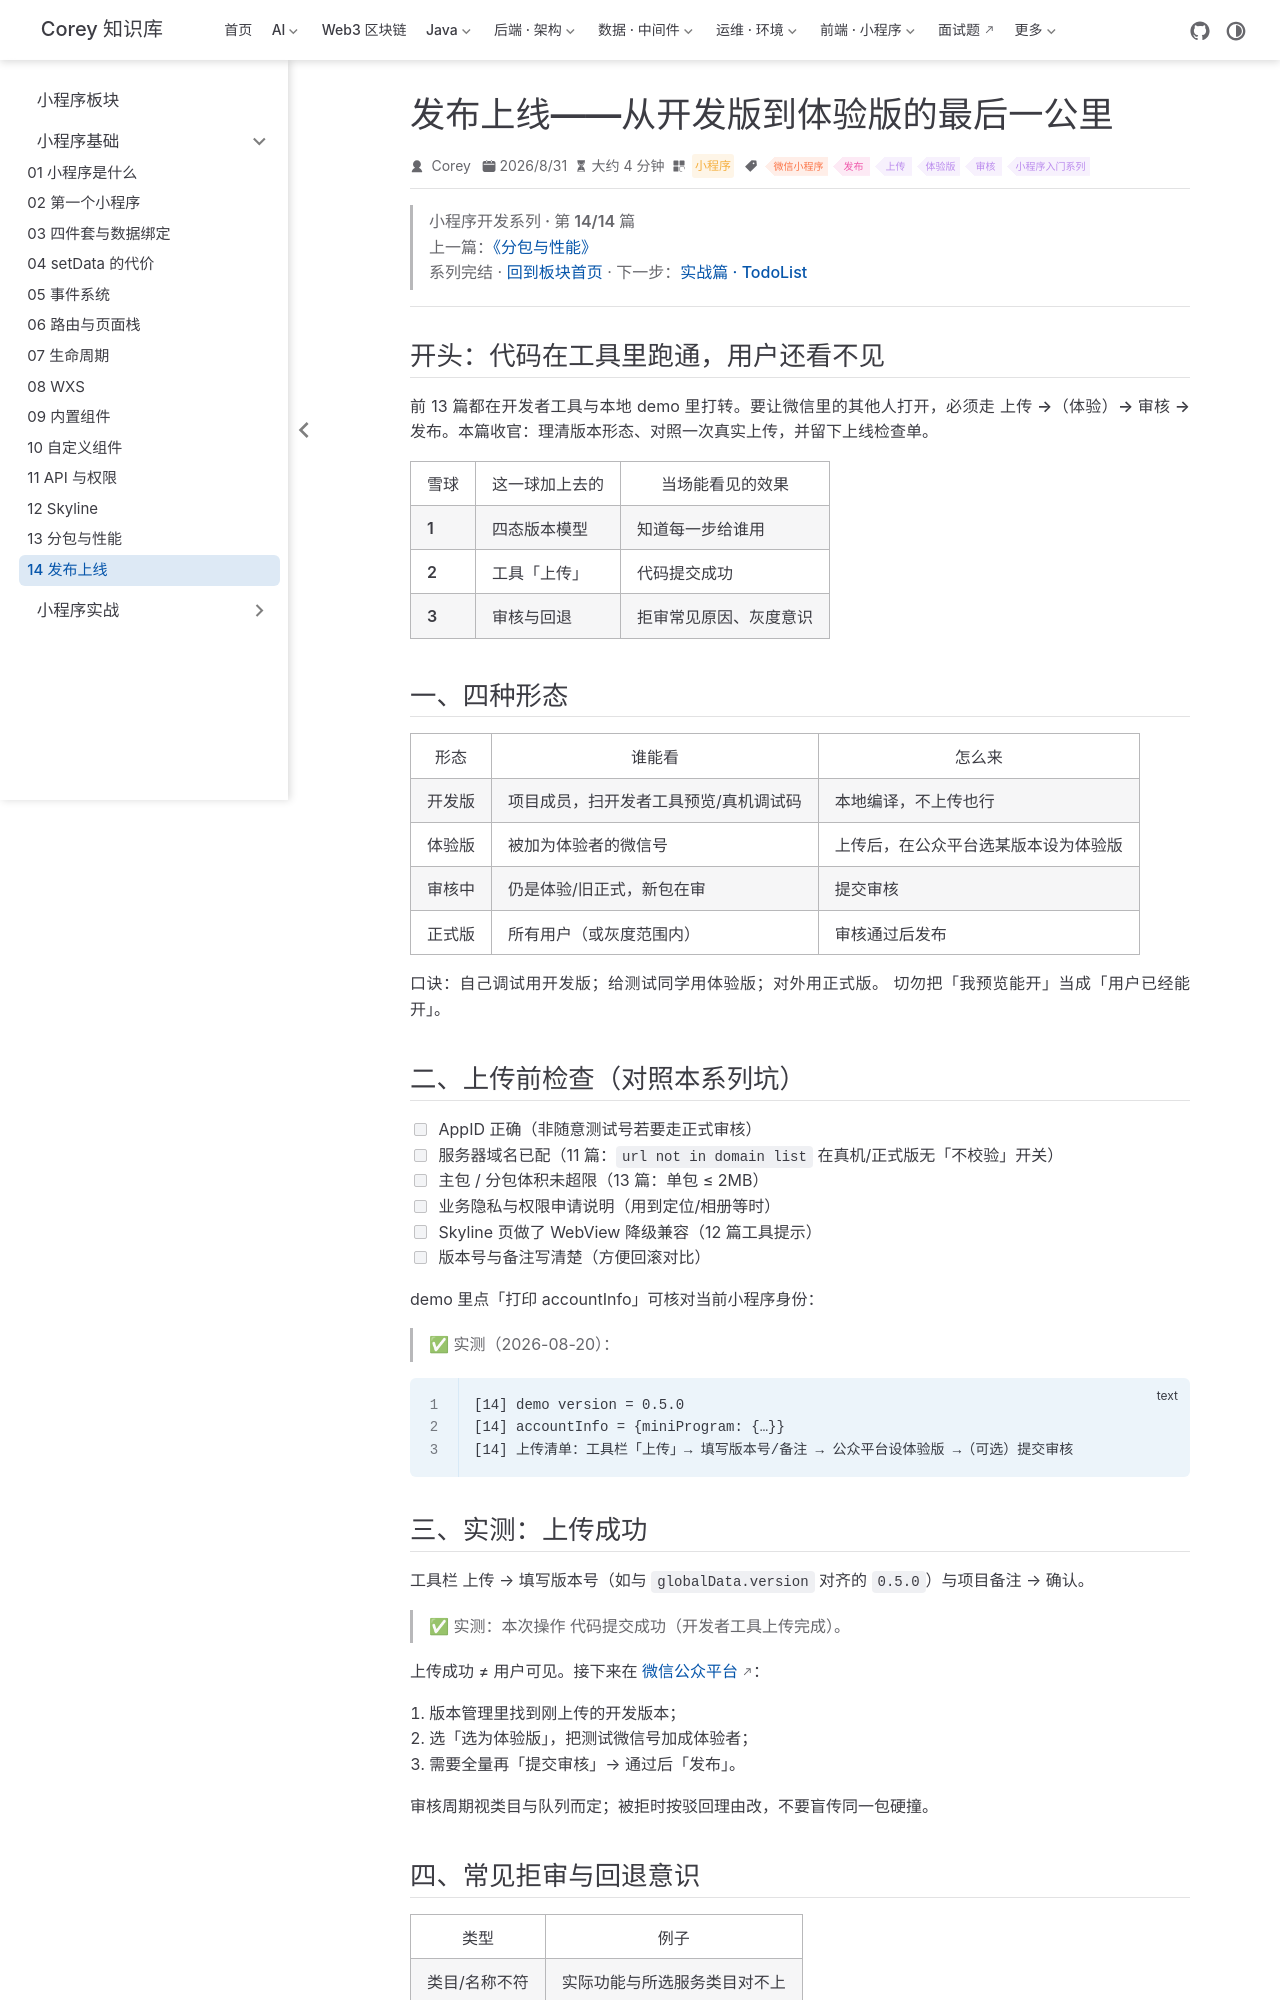

repository: code-corey/code-corey.github.io · page: 微信小程序/basics/mp-14-publish.html · generator: jekyll

---
title: 发布上线——从开发版到体验版的最后一公里
sidebarGroup: 小程序基础
shortTitle: 14 发布上线
order: 14
date: 2026-08-31T00:00:00.000Z
category: 小程序
tag:
  - 微信小程序
  - 发布
  - 上传
  - 体验版
  - 审核
  - 小程序入门系列
description: 开发版、体验版、审核中、正式版四态如何流转。本篇结合 demo 的 accountInfo 与一次真实「上传成功」，给出上传检查清单、常见拒审原因和回退思路，作为小程序系列收官。
---

> **小程序开发系列 · 第 14/14 篇**  
> 上一篇：[《分包与性能》](/微信小程序/basics/mp-13-subpackages-performance)  
> 系列完结 · [回到板块首页](/微信小程序/) · 下一步：[实战篇 · TodoList](/微信小程序/practice/td-01-create-project)

---

## 开头：代码在工具里跑通，用户还看不见

前 13 篇都在开发者工具与本地 demo 里打转。要让微信里的其他人打开，必须走 **上传 →（体验）→ 审核 → 发布**。本篇收官：理清版本形态、对照一次真实上传，并留下上线检查单。

| 雪球 | 这一球加上去的 | 当场能看见的效果 |
|------|----------------|------------------|
| **1** | 四态版本模型 | 知道每一步给谁用 |
| **2** | 工具「上传」 | 代码提交成功 |
| **3** | 审核与回退 | 拒审常见原因、灰度意识 |

## 一、四种形态

| 形态 | 谁能看 | 怎么来 |
|------|--------|--------|
| **开发版** | 项目成员，扫开发者工具预览/真机调试码 | 本地编译，不上传也行 |
| **体验版** | 被加为体验者的微信号 | 上传后，在公众平台选某版本设为体验版 |
| **审核中** | 仍是体验/旧正式，新包在审 | 提交审核 |
| **正式版** | 所有用户（或灰度范围内） | 审核通过后发布 |

口诀：**自己调试用开发版；给测试同学用体验版；对外用正式版。** 切勿把「我预览能开」当成「用户已经能开」。

## 二、上传前检查（对照本系列坑）

- [ ] AppID 正确（非随意测试号若要走正式审核）  
- [ ] 服务器域名已配（11 篇：`url not in domain list` 在真机/正式版无「不校验」开关）  
- [ ] 主包 / 分包体积未超限（13 篇：单包 ≤ 2MB）  
- [ ] 业务隐私与权限申请说明（用到定位/相册等时）  
- [ ] Skyline 页做了 WebView 降级兼容（12 篇工具提示）  
- [ ] 版本号与备注写清楚（方便回滚对比）

demo 里点「打印 accountInfo」可核对当前小程序身份：

> ✅ **实测**（2026-08-20）：

```text
[14] demo version = 0.5.0
[14] accountInfo = {miniProgram: {…}}
[14] 上传清单：工具栏「上传」→ 填写版本号/备注 → 公众平台设体验版 →（可选）提交审核
```

## 三、实测：上传成功

工具栏 **上传** → 填写版本号（如与 `globalData.version` 对齐的 `0.5.0`）与项目备注 → 确认。

> ✅ **实测**：本次操作 **代码提交成功**（开发者工具上传完成）。

上传成功 ≠ 用户可见。接下来在 [微信公众平台](https://mp.weixin.qq.com/)：

1. 版本管理里找到刚上传的开发版本；  
2. 选「选为体验版」，把测试微信号加成体验者；  
3. 需要全量再「提交审核」→ 通过后「发布」。

审核周期视类目与队列而定；被拒时按驳回理由改，不要盲传同一包硬撞。
